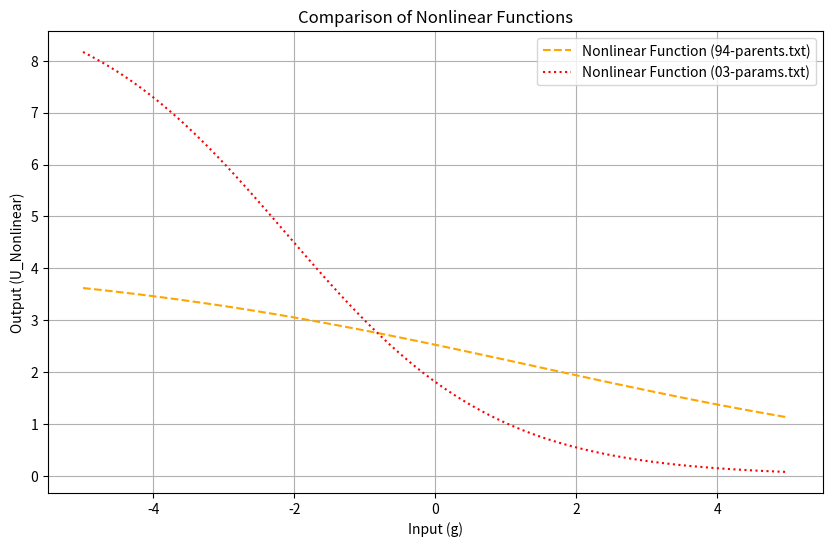

Write the Python code that produced this figure.
from matplotlib import pyplot as plt
import numpy as np # math.exp の代わりに np.exp を使用

def main(x_input, a, b1, b2):
    """
    非線形モデルの計算を行います。
    x_input: 入力値（スカラーまたはNumPy配列）
    a, b1, b2: 非線形パラメータ

    x_inputがNumPy配列の場合、要素ごとに計算が適用されます（ベクトル化）。
    """
    # np.exp はスカラーとNumPy配列の両方に対応し、要素ごとの計算を行う
    return a / (1 + b1 * np.exp(-b2 * x_input))

if __name__ == "__main__":
    # --- 94-parents.txt の非線形パラメータ (Model 1) ---
    # a: x[J+1], b1: x[J+2], b2: x[J+3]
    # J=15を仮定 (config['J']から)
    J = 15
    params_94_parents = np.array([
        0.992053, 0.057222, 0.214281, 0.240299, 0.425180,
        0.385704, 0.017517, 0.696799, 0.247215, 0.175373,
        0.424967, 0.153786, 0.064951, 0.451844, 0.585853, # alphas
        0.180307, # delta
        4.209184, 0.665612, -0.281921, # a, b1, b2
        0.625779, 0.948792, 0.221268 # 動的パラメータ
    ])
    a_94, b1_94, b2_94 = params_94_parents[J+1], params_94_parents[J+2], params_94_parents[J+3]

    # --- 03-params.txt の非線形パラメータ (Model 2) ---
    params_03_params = np.array([
        0.850741, 0.043609, 0.314961, 0.115735, 0.405859,
        0.181998, 0.488759, 0.201215, 0.388303, 0.646640,
        0.021255, 0.884164, 0.723802, 0.443743, 0.024795, # alphas
        0.083580, # delta
        9.336384, 4.152542, -0.673780, # a, b1, b2
        0.419078, 0.164253, 0.170182 # 動的パラメータ
    ])
    a_03, b1_03, b2_03 = params_03_params[J+1], params_03_params[J+2], params_03_params[J+3]

    # 非線形変換の入力範囲を生成 (例: -5 から 5)
    x_input_range = np.linspace(-5, 5, 100)

    # --- グラフの生成 ---
    plt.figure(figsize=(10, 6))

    # 94-parents.txt の非線形変換をプロット
    output_94 = main(x_input_range, a_94, b1_94, b2_94)
    plt.plot(x_input_range, output_94, label='Nonlinear Function (94-parents.txt)', color='orange', linestyle='--')

    # 03-params.txt の非線形変換をプロット
    output_03 = main(x_input_range, a_03, b1_03, b2_03)
    plt.plot(x_input_range, output_03, label='Nonlinear Function (03-params.txt)', color='red', linestyle=':')

    plt.title('Comparison of Nonlinear Functions')
    plt.xlabel('Input (g)')
    plt.ylabel('Output (U_Nonlinear)')
    plt.grid()
    plt.legend()
    plt.show()